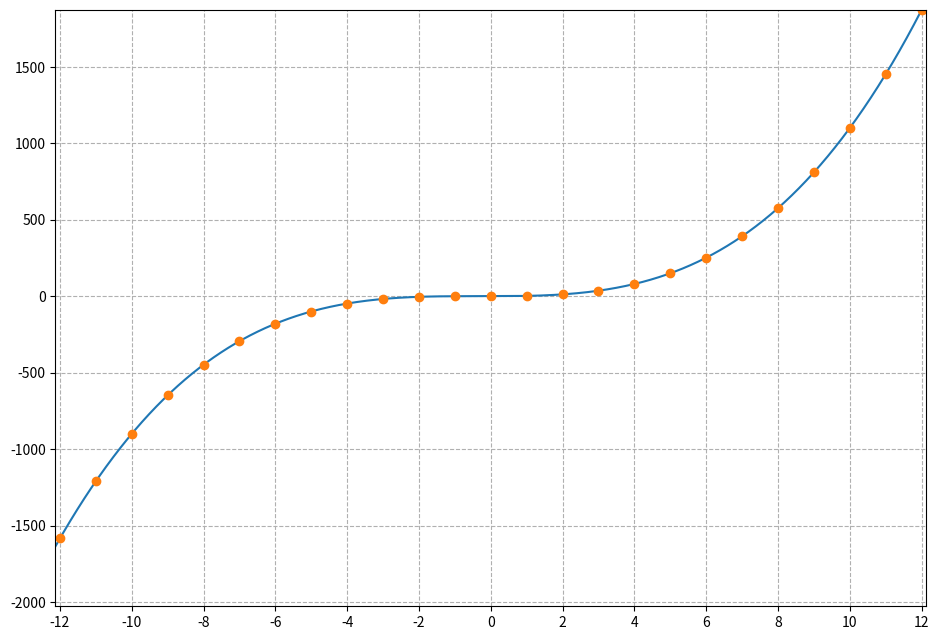

Python code for this plot: (Note: this script raises an exception after producing the figure.)
import matplotlib.pyplot as plt
import numpy as np


def relation(a,b,funktion):
  i,t=1,set()
  while i<=b:
    if eval(funktion):
      t.add(i)
    i+=1
  return list(t)

def plot(a,what):
  alle_y,alle_x=[],[]
  for i in range(-(a+1),a+1):
    if what[0]==3 and i==0:
      i+=1
    if eval(what[1])==round(eval(what[1])):
          alle_x.append(i)
          alle_y.append(eval(what[1]))
  yunten = min(alle_y)-0.125
  yoben = max(alle_y)+0.125
  plt.figure(figsize=[9.5,6.5])
  plt.xticks(np.arange(-14, 14, step=2))
  i = np.arange(-12.125, 12.125, 0.01)
  s = eval(what[1])
  plt.plot(i,s)
  plt.plot(alle_x, alle_y,'o')
  plt.ylim(yunten,yoben)
  plt.xlim(-12.125,12.125)
  plt.grid(True, linestyle='--')
  plt.tight_layout()
  plt.savefig(pngfile,dpi=150,quality=95,transparent=True)
  return [alle_x,alle_y]

a=[[1,"i**3+i**2+1",r"x^3+x^2+1",r"$A=\mathbb{R},B=\mathbb{R}$",['','','','','*'],r"$A=\mathbb{Z},B=\mathbb{R}$",['','','*','',''],r"$A=\mathbb{R},B=\mathbb{Z}$",['*','','','','']],
  [2,"np.sqrt(abs(i))",r"\sqrt{|x|}",r"$A=\mathbb{R},B=\mathbb{R}^+_0$",['','','','*',''],r"$A=\mathbb{Z},B=\mathbb{R}^+$",['*','','','',''],r"$A=\mathbb{R}^+,B=\mathbb{R}^+$",['','','','','*']],
  [3,"i/abs(i)*np.sqrt(abs(i))",r"\frac{x}{|x|}\cdot \sqrt{|x|}",r"$A=\mathbb{R}\setminus\left\{0\right\},B=\mathbb{R}\setminus\left\{0\right\}$",['','','','','*'],r"$A=\mathbb{Z}\setminus\left\{0\right\},B=\mathbb{R}\setminus\left\{0\right\}$",['','','*','',''],r"$A=\mathbb{N},B=\mathbb{R}\setminus\left\{0\right\}$",['','','*','','']],
  [4,"np.floor(i)",r"f(x)=\lfloor x\rfloor$, i.e. the largest number $\leq x",r"$A=\mathbb{R},B=\mathbb{R}$",['','*','','',''],r"$A=\mathbb{R},B=\mathbb{Z}$",['','','','*',''],r"$A=\mathbb{N},B=\mathbb{Z}$",['','','*','','']]
  ]


for x in a:
  pngfile='plot-fkt-'+str(x[0])+'.png'
  plot(12,x)
  print(rf"""\begin{{cloze}}[points=6]{{Function Classes ({x[0]})}}
  \textbf{{Classes of Function}} \\ \\The following mapping is given: $f:A \to B$ with $x\mapsto {x[2]}$ for all $x\in A$.\\ Its graph ist plotte below for values between $-12\leq x\leq 12$:\\  \includegraphics[width=10cm]{{{pngfile}}}  \\
  Use the graph to decide whether the mapping represents a function and to which class of functions it belongs depending on sets $A$ and $B$.\\
  \begin{{multi}}[single]
  \\ (a) For {x[3]} the mapping is \item {x[4][0]} no function \item {x[4][1]} a function \item {x[4][2]} an injection \item {x[4][3]} a surjection \item {x[4][4]} a bijection
  \end{{multi}}.\\
  \begin{{multi}}[single]
  (b) For {x[5]} \item {x[6][0]} the mapping is \item {x[6][1]} no function \item {x[6][2]} an injection \item {x[6][3]} a surjection \item {x[6][4]} a bijection
  \end{{multi}}.\\
  \begin{{multi}}[single]
  \\ (c) For {x[7]} the mapping is \item {x[8][0]} no function \item {x[8][1]} a function \item {x[8][2]} an injection \item {x[8][3]} a surjection \item {x[8][4]} a bijection
  \end{{multi}}.\\ \\
  \end{{cloze}} \newpage""")

